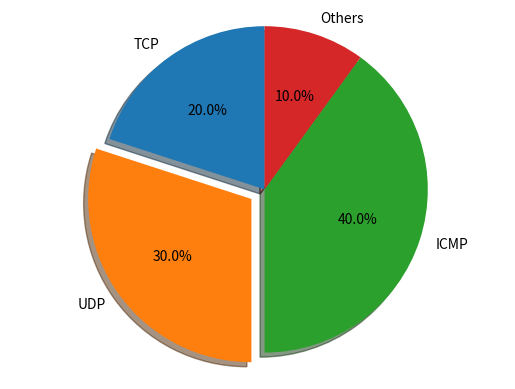

The matplotlib source for this figure:
# Example from http://matplotlib.org/2.0.0/examples/pie_and_polar_charts/pie_demo_features.html

import matplotlib.pyplot as plt

# Pie chart, where the slices will be ordered and plotted counter-clockwise:
labels = 'TCP', 'UDP', 'ICMP', 'Others'
sizes = [20, 30, 40, 10]
explode = (0, 0.1, 0, 0)  # Make UDP stand out

fig1, ax1 = plt.subplots()
ax1.pie(sizes, explode=explode, labels=labels, autopct='%1.1f%%',
        shadow=True, startangle=90)
ax1.axis('equal')  # Equal aspect ratio ensures that pie is drawn as a circle.

plt.savefig('matplotlib_3_result.png')
plt.show()